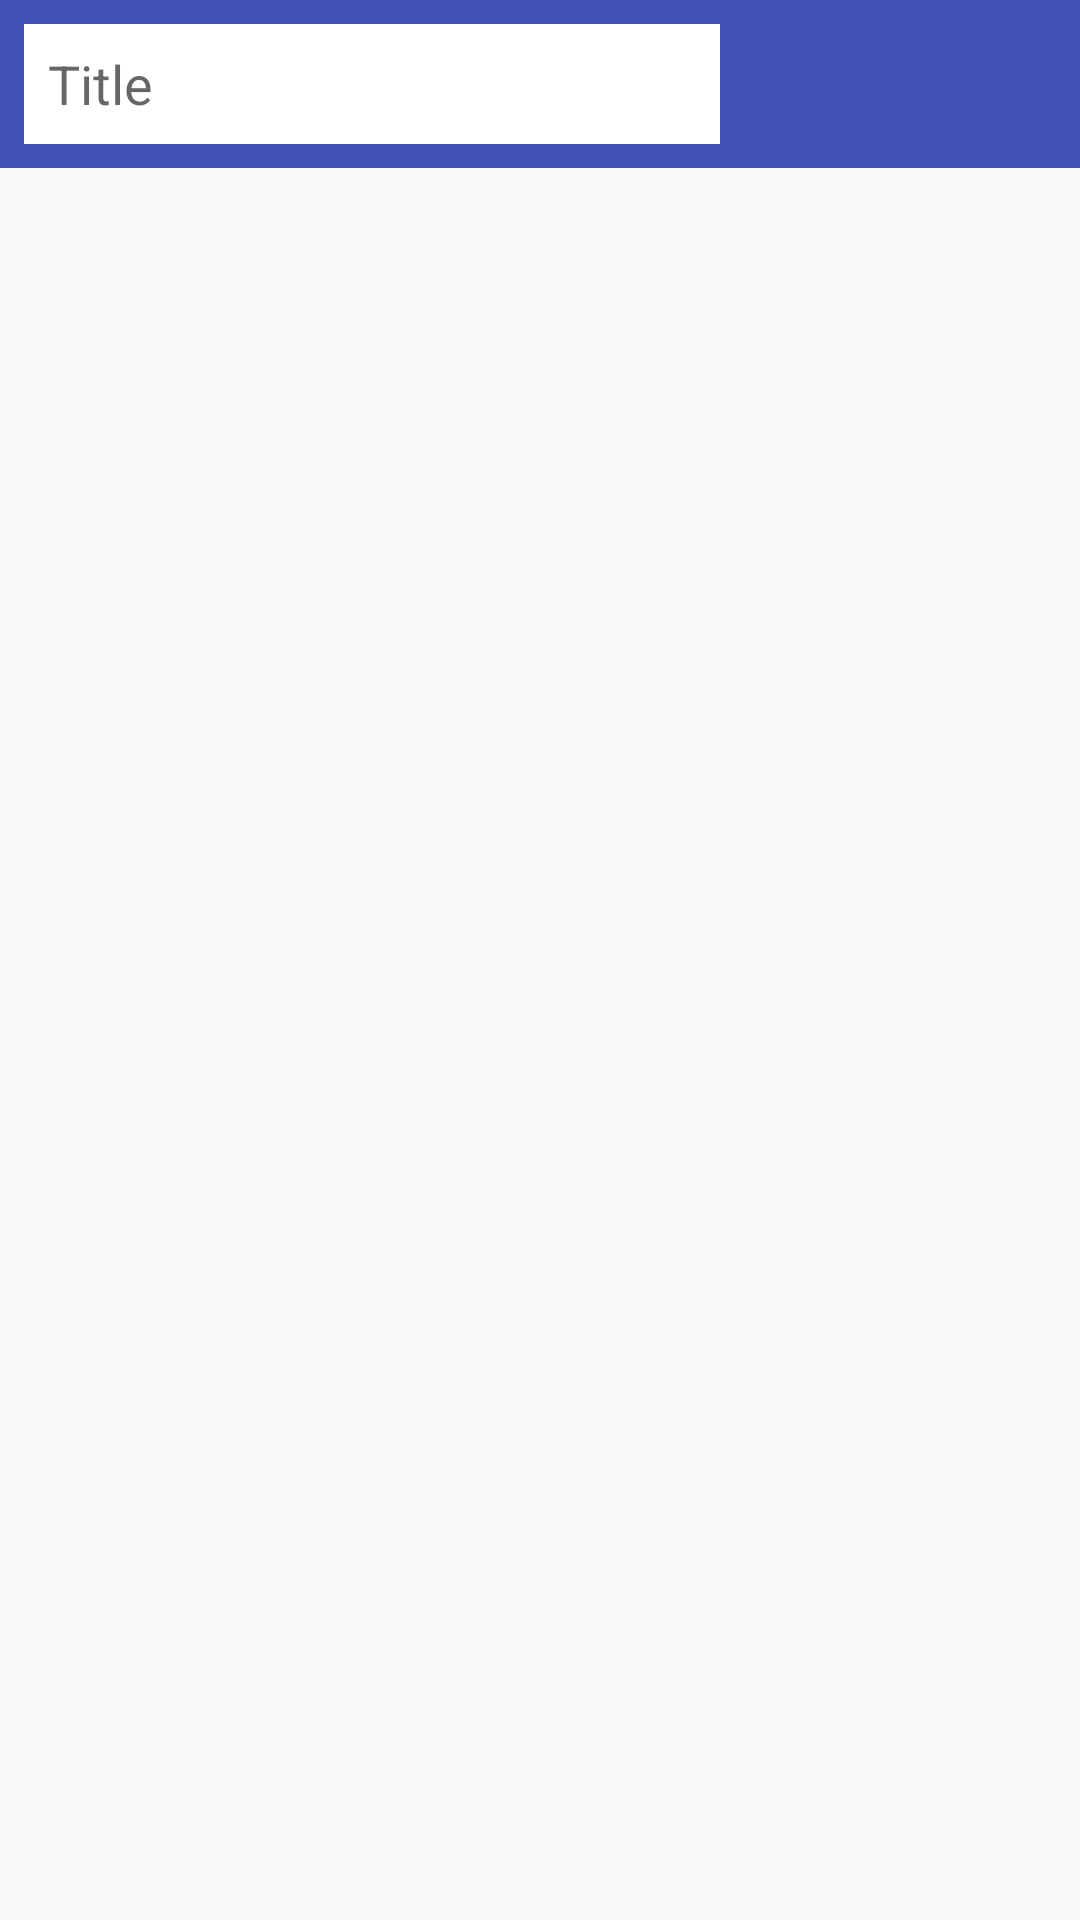

Reconstruct the res/layout file that produces this screen, plus the resources it refers to.
<!-- AndroidManifest.xml: application theme AppTheme -->
<!-- res/layout/checklist.xml -->
<?xml version="1.0" encoding="utf-8"?>
<LinearLayout xmlns:android="http://schemas.android.com/apk/res/android"
    android:orientation="vertical"
    android:layout_width="match_parent"
    android:layout_height="match_parent">


    <LinearLayout
        android:layout_width="match_parent"
        android:layout_height="56dp"
        android:orientation="horizontal"
        android:background="@color/colorPrimary">

        <EditText
            android:id="@+id/title"
            android:layout_height="match_parent"
            android:layout_width="0dp"
            android:layout_weight="1"
            android:hint="Title"
            android:background="#ffffff"
            android:layout_margin="8dp"
            android:paddingLeft="8dp"/>

        <ImageView
            android:id="@+id/add"
            android:layout_width="40dp"
            android:layout_height="match_parent"
            android:layout_margin="8dp"
            android:src="@drawable/add" />

        <ImageView
            android:id="@+id/done"
            android:layout_width="40dp"
            android:layout_height="match_parent"
            android:layout_margin="8dp"
            android:src="@drawable/check_icon"/>

    </LinearLayout>

    <ListView
        android:layout_width="match_parent"
        android:layout_height="match_parent"
        android:id="@+id/lv"></ListView>
</LinearLayout>
<!-- resources referenced by this layout -->
<resources>
  <color name="colorPrimary">#3F51B5</color>
  <style name="AppTheme" parent="Theme.AppCompat.Light.NoActionBar">
          
          <item name="colorPrimary">@color/colorPrimary</item>
          <item name="colorPrimaryDark">@color/colorPrimaryDark</item>
          <item name="colorAccent">@color/colorAccent</item>
      </style>
  <color name="colorPrimaryDark">#303F9F</color>
  <color name="colorAccent">#FF4081</color>
</resources>
